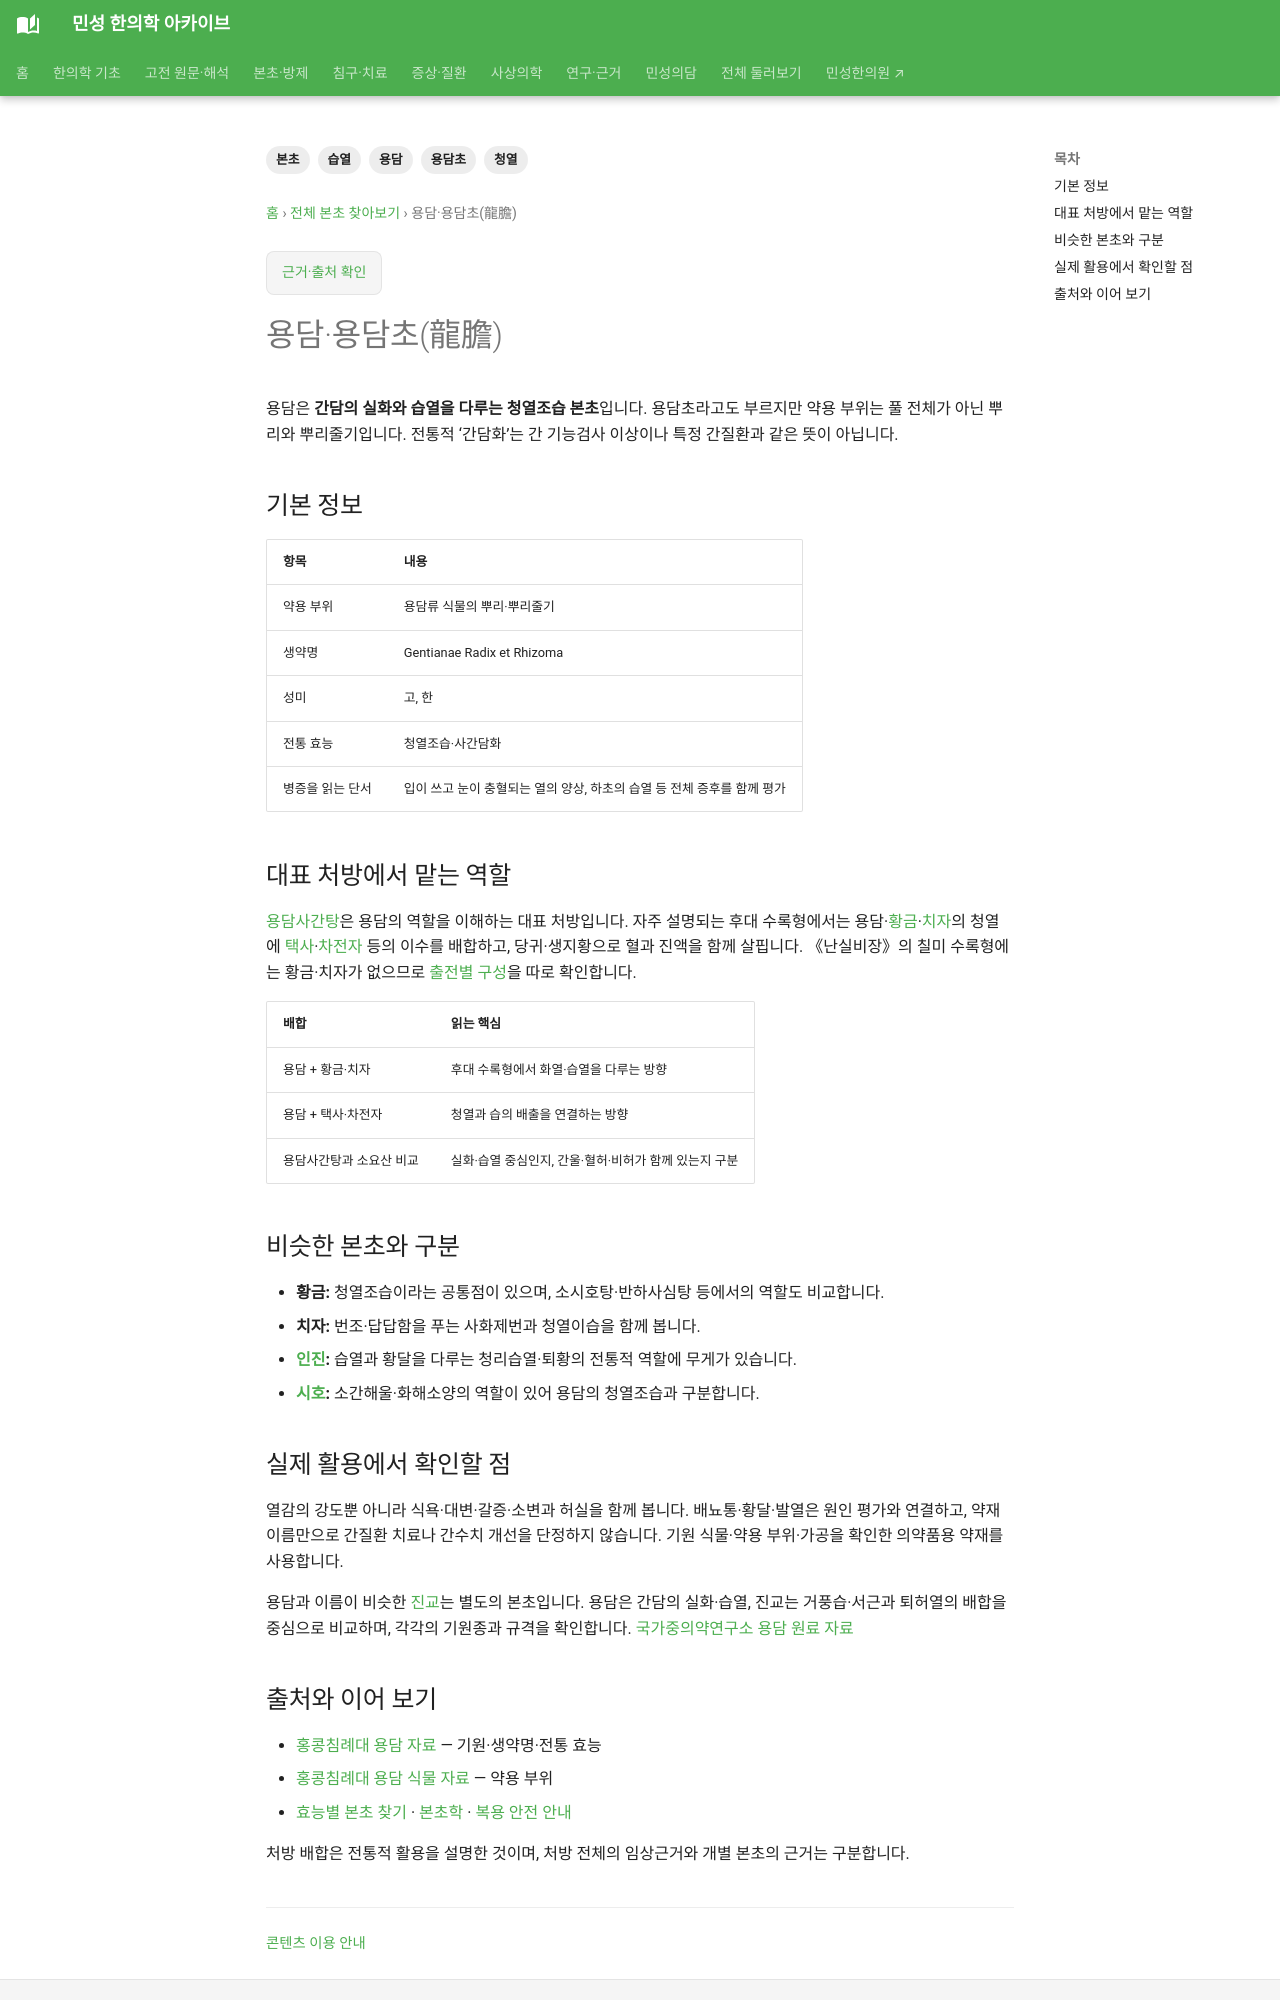

repository: joowon1111/minseong-korean-medicine-wiki · page: herbs/gentian-root/index.html · generator: mkdocs

---
title: 용담·용담초(龍膽)
description: 용담의 청열조습·사간담화와 용담사간탕 배합, 황금·치자·인진과의 차이를 정리합니다.
tags: [본초, 용담, 용담초, 청열, 습열]
status: 검토완료
last_reviewed: '2026-09-05'
---
# 용담·용담초(龍膽)

용담은 **간담의 실화와 습열을 다루는 청열조습 본초**입니다. 용담초라고도 부르지만 약용 부위는 풀 전체가 아닌 뿌리와 뿌리줄기입니다. 전통적 ‘간담화’는 간 기능검사 이상이나 특정 간질환과 같은 뜻이 아닙니다.

## 기본 정보

| 항목 | 내용 |
|---|---|
| 약용 부위 | 용담류 식물의 뿌리·뿌리줄기 |
| 생약명 | Gentianae Radix et Rhizoma |
| 성미 | 고, 한 |
| 전통 효능 | 청열조습·사간담화 |
| 병증을 읽는 단서 | 입이 쓰고 눈이 충혈되는 열의 양상, 하초의 습열 등 전체 증후를 함께 평가 |

## 대표 처방에서 맡는 역할

[용담사간탕](../formulas/longdan-xiegan-tang.md)은 용담의 역할을 이해하는 대표 처방입니다. 자주 설명되는 후대 수록형에서는 용담·[황금](scutellaria.md)·[치자](gardenia.md)의 청열에 [택사](alisma.md)·[차전자](plantago-seed.md) 등의 이수를 배합하고, 당귀·생지황으로 혈과 진액을 함께 살핍니다. 《난실비장》의 칠미 수록형에는 황금·치자가 없으므로 [출전별 구성](../formulas/longdan-xiegan-tang.md#source-dose-original)을 따로 확인합니다.

| 배합 | 읽는 핵심 |
|---|---|
| 용담 + 황금·치자 | 후대 수록형에서 화열·습열을 다루는 방향 |
| 용담 + 택사·차전자 | 청열과 습의 배출을 연결하는 방향 |
| 용담사간탕과 소요산 비교 | 실화·습열 중심인지, 간울·혈허·비허가 함께 있는지 구분 |

## 비슷한 본초와 구분

- **황금:** 청열조습이라는 공통점이 있으며, 소시호탕·반하사심탕 등에서의 역할도 비교합니다.
- **치자:** 번조·답답함을 푸는 사화제번과 청열이습을 함께 봅니다.
- **[인진](artemisia-capillaris.md):** 습열과 황달을 다루는 청리습열·퇴황의 전통적 역할에 무게가 있습니다.
- **[시호](bupleurum.md):** 소간해울·화해소양의 역할이 있어 용담의 청열조습과 구분합니다.

## 실제 활용에서 확인할 점

열감의 강도뿐 아니라 식욕·대변·갈증·소변과 허실을 함께 봅니다. 배뇨통·황달·발열은 원인 평가와 연결하고, 약재 이름만으로 간질환 치료나 간수치 개선을 단정하지 않습니다. 기원 식물·약용 부위·가공을 확인한 의약품용 약재를 사용합니다.

용담과 이름이 비슷한 [진교](gentiana-macrophylla.md)는 별도의 본초입니다. 용담은 간담의 실화·습열, 진교는 거풍습·서근과 퇴허열의 배합을 중심으로 비교하며, 각각의 기원종과 규격을 확인합니다. [국가중의약연구소 용담 원료 자료](https://www.nricm.edu.tw/htcm/catalog/tcm_herbal_details4533.html?id=1578)
